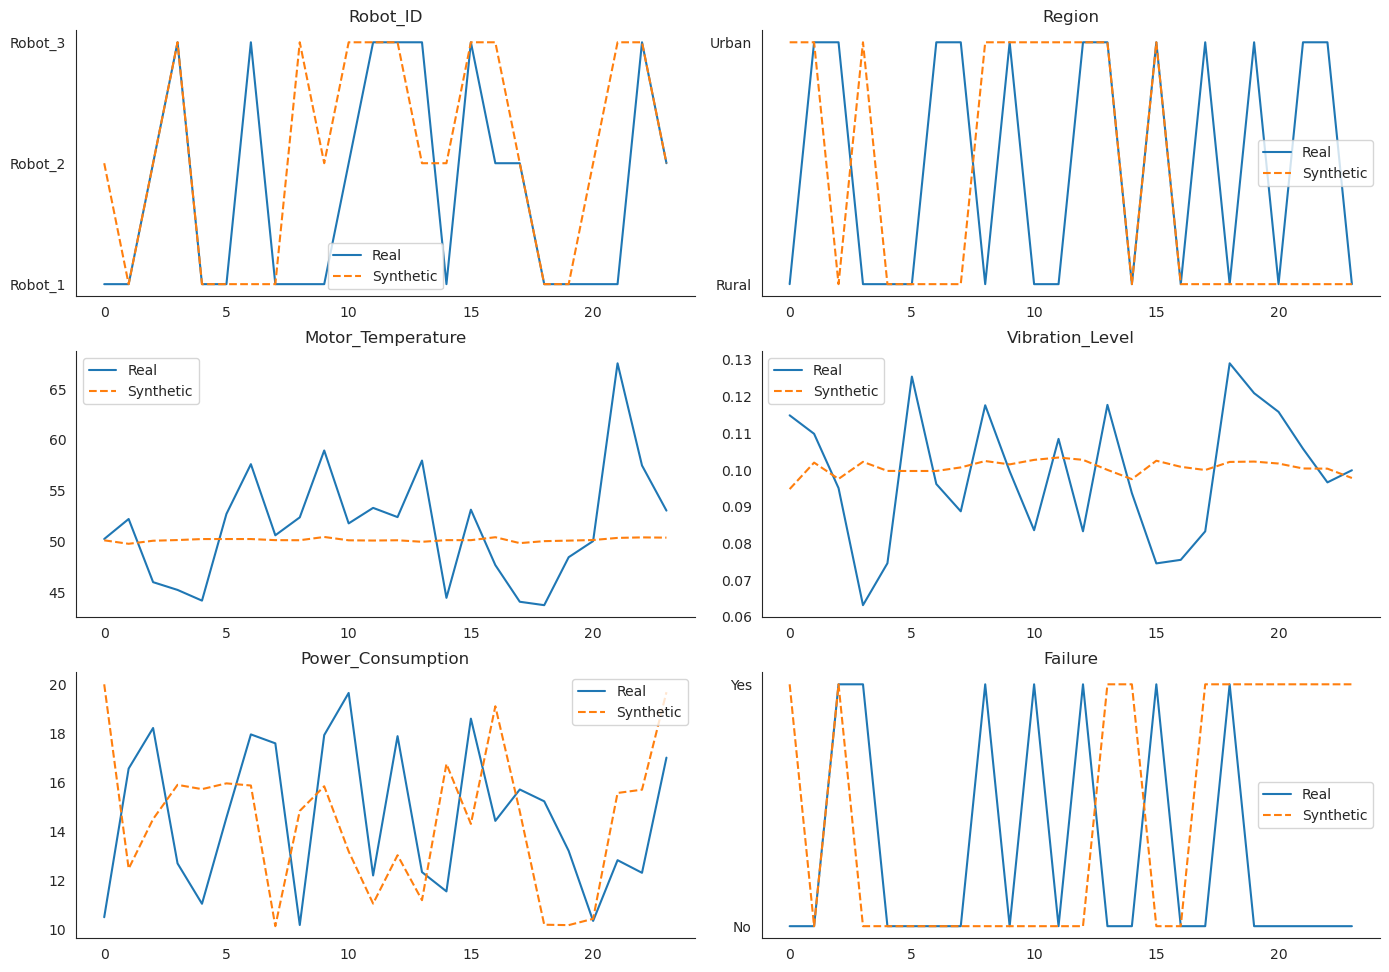

Values plotted in this chart, from the file beside it:
Robot_ID, Region, Motor_Temperature, Vibration_Level, Power_Consumption, Failure
Robot_3, Urban, 50.11, 0.1027, 13.49, No
Robot_2, Urban, 50.46, 0.102, 13.74, No
Robot_1, Urban, 50.08, 0.1005, 19.66, No
Robot_3, Urban, 50.13, 0.1026, 13.72, No
Robot_2, Urban, 49.88, 0.09865, 10.41, Yes
Robot_3, Rural, 50.47, 0.1002, 19.73, No
Robot_1, Rural, 50.35, 0.1, 15.16, Yes
Robot_1, Rural, 50.22, 0.09988, 13.61, No
Robot_2, Urban, 50.11, 0.09822, 18.46, Yes
Robot_1, Rural, 50.27, 0.09914, 19.16, No
Robot_3, Urban, 50.16, 0.1017, 17.85, No
Robot_3, Rural, 50.3, 0.1005, 13.78, Yes
Robot_3, Rural, 50.21, 0.1036, 10.43, No
Robot_3, Urban, 50.2, 0.1001, 19.89, No
Robot_3, Urban, 50.12, 0.1029, 12.41, No
Robot_1, Rural, 50.42, 0.1022, 14.21, Yes
Robot_3, Rural, 50.48, 0.1001, 19.75, No
Robot_3, Urban, 50.2, 0.101, 19.48, No
Robot_1, Rural, 50.35, 0.09988, 15.58, Yes
Robot_1, Rural, 50.24, 0.09976, 15.17, No
Robot_1, Rural, 50.3, 0.09905, 19.66, No
Robot_2, Urban, 50.44, 0.1014, 16.47, No
Robot_2, Urban, 50.46, 0.102, 13.52, No
Robot_2, Urban, 50.47, 0.1035, 10.33, No
Robot_1, Rural, 50.24, 0.09973, 15.75, No
Robot_2, Rural, 50.5, 0.1002, 19.6, No
Robot_2, Rural, 50.05, 0.09761, 13.41, Yes
Robot_3, Urban, 50.13, 0.1024, 14.66, No
Robot_1, Rural, 50.29, 0.09909, 19.48, No
Robot_3, Urban, 50.21, 0.1011, 17.32, Yes
Robot_1, Urban, 50.15, 0.102, 16.58, Yes
Robot_1, Rural, 50.23, 0.09958, 16.01, No
Robot_3, Urban, 50.14, 0.1023, 15.59, No
Robot_1, Rural, 50.23, 0.09967, 15.69, No
Robot_2, Urban, 50.45, 0.1015, 15.69, No
Robot_2, Urban, 50.45, 0.1016, 15.49, No
Robot_3, Urban, 50.14, 0.1022, 15.99, No
Robot_3, Urban, 50.14, 0.1022, 15.68, No
Robot_1, Rural, 50.24, 0.09973, 15.57, No
Robot_1, Rural, 50.22, 0.0999, 13.59, No
Robot_1, Rural, 50.25, 0.09972, 15.98, No
Robot_2, Rural, 50.49, 0.1003, 19.56, No
Robot_2, Urban, 50.45, 0.1015, 15.97, No
Robot_2, Urban, 50.47, 0.1023, 12.54, No
Robot_1, Rural, 50.26, 0.09957, 17.4, No
Robot_3, Rural, 50.4, 0.1012, 18.41, No
Robot_2, Rural, 50.06, 0.09906, 19.14, Yes
Robot_1, Rural, 50.46, 0.1021, 15.24, Yes
Robot_1, Rural, 50.43, 0.1016, 16.52, Yes
Robot_1, Urban, 50.36, 0.09808, 19.99, No
Robot_3, Rural, 50.53, 0.1017, 19.94, Yes
Robot_3, Rural, 50.14, 0.1045, 10.08, No
Robot_2, Urban, 49.77, 0.1011, 10.01, Yes
Robot_2, Urban, 50.04, 0.09636, 17.77, Yes
Robot_2, Rural, 50.47, 0.1013, 11.86, No
Robot_1, Urban, 50.1, 0.1029, 12.47, Yes
Robot_1, Rural, 50.26, 0.09953, 17.83, No
Robot_2, Rural, 50.52, 0.1012, 13.98, No
Robot_1, Rural, 50.16, 0.1033, 11.4, Yes
Robot_3, Rural, 50.17, 0.1015, 19.27, Yes
... 39,876 more rows
